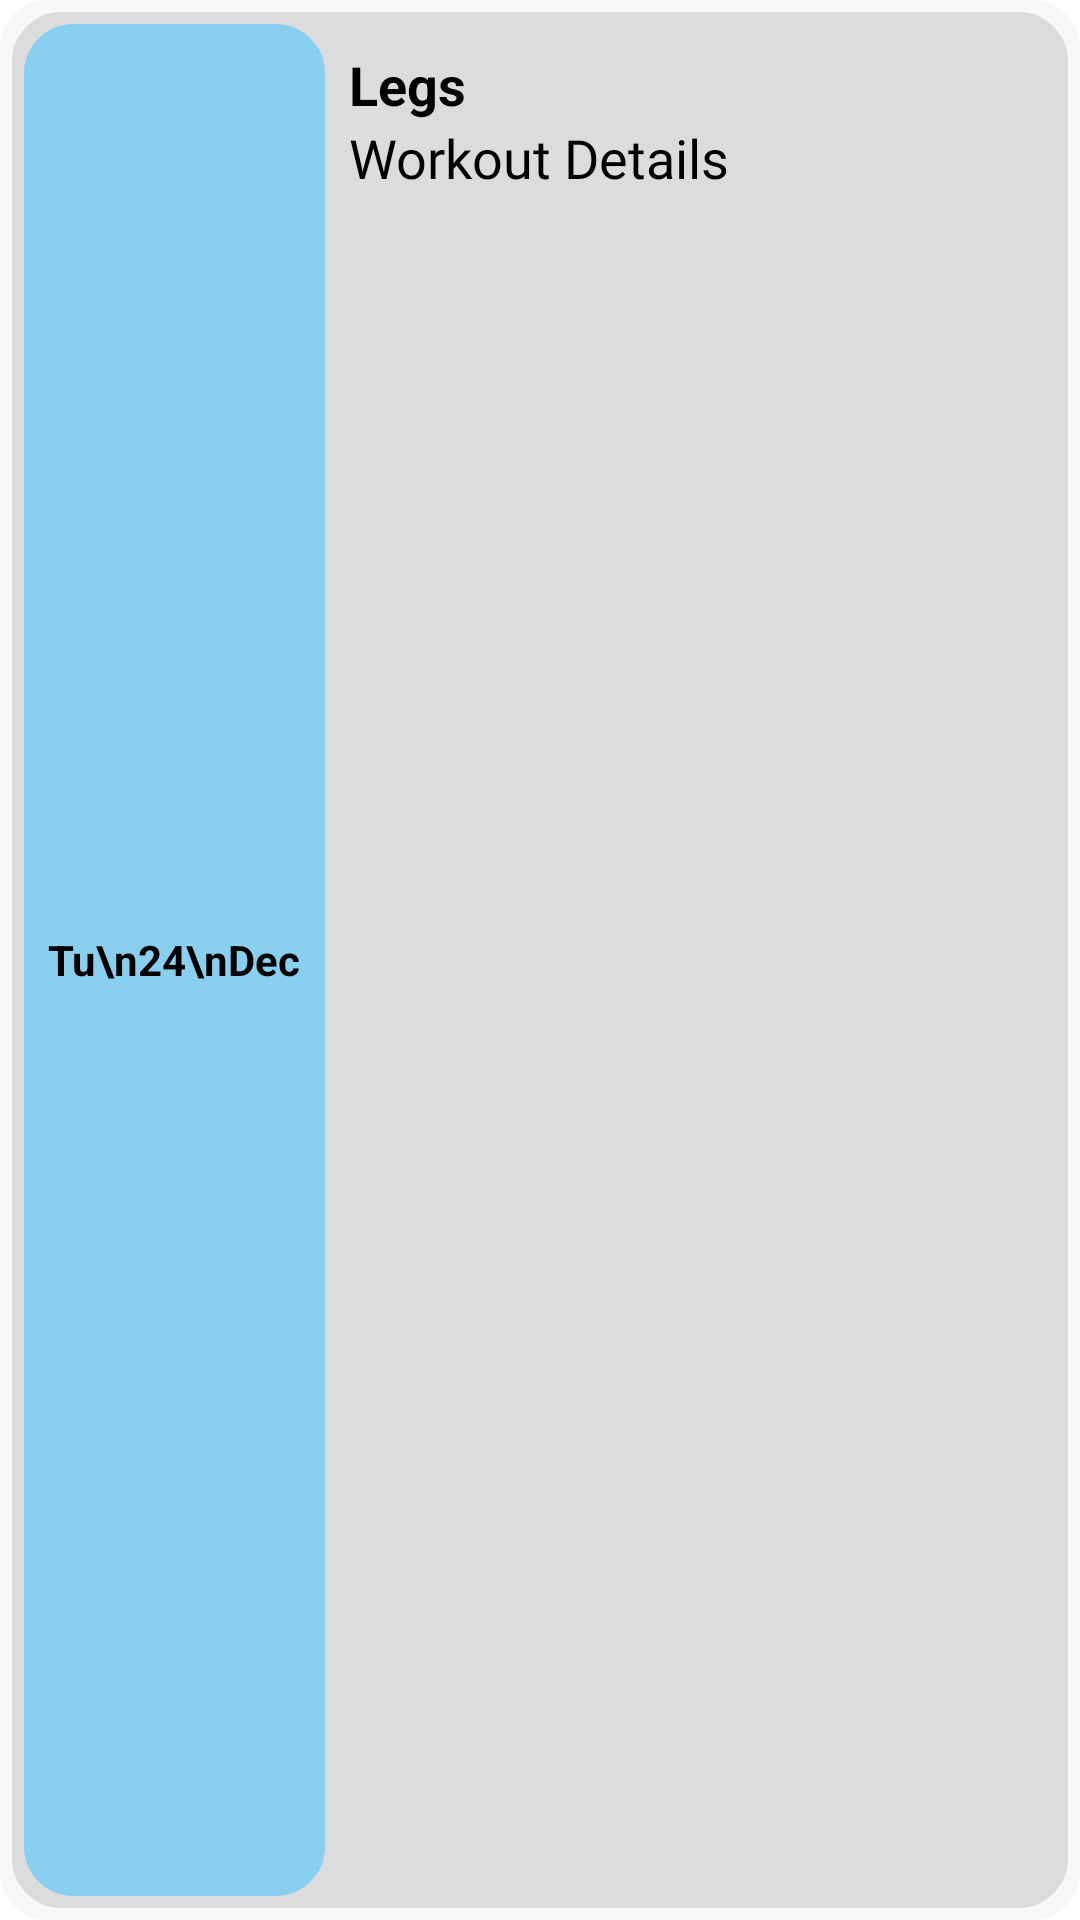

Write the Android layout XML for this screen, with the resource values it uses.
<!-- AndroidManifest.xml: application theme Theme.FitHubSetWorkoutTracker -->
<!-- res/layout/workout_item.xml -->
<?xml version="1.0" encoding="utf-8"?>
<LinearLayout
    xmlns:android="http://schemas.android.com/apk/res/android"
    android:layout_width="match_parent"
    android:layout_height="wrap_content"
    android:orientation="horizontal"
    android:padding="8dp"
    android:background="@drawable/card_bg"
    android:backgroundTint="@color/textbg"
    android:layout_margin="8dp">

    
    <LinearLayout
        android:layout_width="wrap_content"
        android:layout_height="match_parent"
        android:orientation="vertical"
        android:gravity="center"
        android:padding="8dp"
        android:background="@drawable/rounded_corner_bg"
        android:backgroundTint="@color/button">

        <TextView
            android:id="@+id/date_text"
            android:layout_width="wrap_content"
            android:layout_height="wrap_content"
            android:text="Tu\n24\nDec"
            android:textColor="@color/textcolor"
            android:textSize="14sp"
            android:textStyle="bold"
            android:textAlignment="center"
            android:gravity="center" />
    </LinearLayout>

    
    <LinearLayout
        android:layout_width="0dp"
        android:layout_height="wrap_content"
        android:orientation="vertical"
        android:layout_weight="1"
        android:padding="8dp">

        
        <TextView
            android:id="@+id/workout_title"
            android:layout_width="wrap_content"
            android:layout_height="wrap_content"
            android:text="Legs"
            android:textColor="@color/textcolor"
            android:textSize="18sp"
            android:textStyle="bold" />

        
        <TextView
            android:id="@+id/workout_details"
            android:layout_width="wrap_content"
            android:layout_height="wrap_content"
            android:text="Workout Details"
            android:fontFamily="@font/italic"
            android:textColor="@color/textcolor"
            android:textAppearance="?android:attr/textAppearanceMedium" />

    </LinearLayout>
</LinearLayout>
<!-- resources referenced by this layout -->
<resources>
  <color name="button">@color/light_blue</color>
  <color name="textbg">@color/white2</color>
  <color name="textcolor">@color/black</color>
  <!-- drawable card_bg (drawable) -->
  <layer-list xmlns:android="http://schemas.android.com/apk/res/android">
      <item>
          <shape>
              <corners android:radius="16dp" />
              <solid android:color="#33000000" /> 
              <padding
                  android:left="4dp"
                  android:top="4dp"
                  android:right="4dp"
                  android:bottom="4dp" />
          </shape>
      </item>
      <item>
          <shape>
              <corners android:radius="16dp" />
              <solid android:color="#FFFFFF" />
              <stroke
                  android:width="1dp"
                  android:color="#000000" />
              <padding
                  android:left="8dp"
                  android:top="8dp"
                  android:right="8dp"
                  android:bottom="8dp" />
          </shape>
      </item>
  </layer-list>
  <!-- drawable rounded_corner_bg (drawable) -->
  <shape xmlns:android="http://schemas.android.com/apk/res/android">
      <corners android:radius="16dp" />
      <solid android:color="#E0F7FA" />
      <stroke
          android:width="1dp"
          android:color="#B0BEC5" />
  </shape>
  <style name="Theme.FitHubSetWorkoutTracker" parent="Base.Theme.FitHubSetWorkoutTracker" />
  <color name="light_blue">#89CFF0</color>
  <color name="white2">#DCDCDC</color>
  <color name="black">#FF000000</color>
  <style name="Base.Theme.FitHubSetWorkoutTracker" parent="Theme.MaterialComponents.DayNight.NoActionBar">
          
          <item name="colorPrimary">@color/light_blue</item>
          <item name="colorPrimaryVariant">@color/light_blue</item>
          <item name="colorOnPrimary">@android:color/white</item>
  
      </style>
</resources>
